Run: headless pygame with SDL's dummy video driver; simulated clock (each Clock.tick advances the game by its frame time, no real sleeping); random seed 0; keys injected as events and as key.get_pressed() state; mouse plan: one left click at the window centre at the start of phase 2, then a move to the lower-right quarter at the start of phase 3.
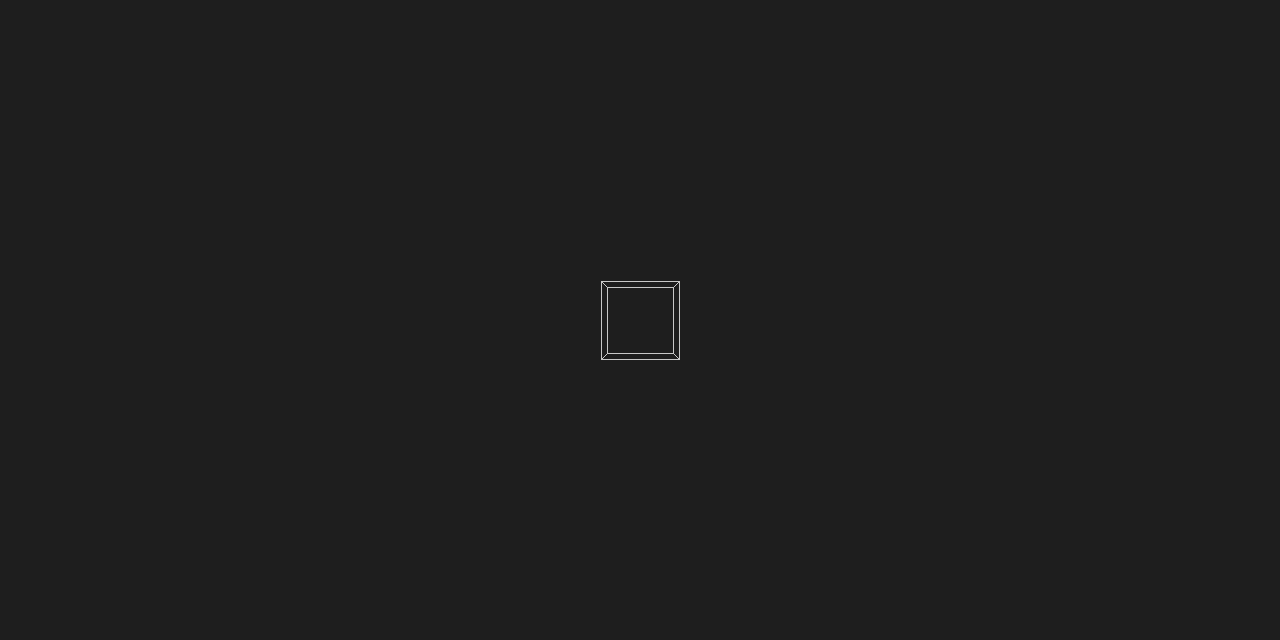
Frame 1 of 4 · flips 1–60 · no input
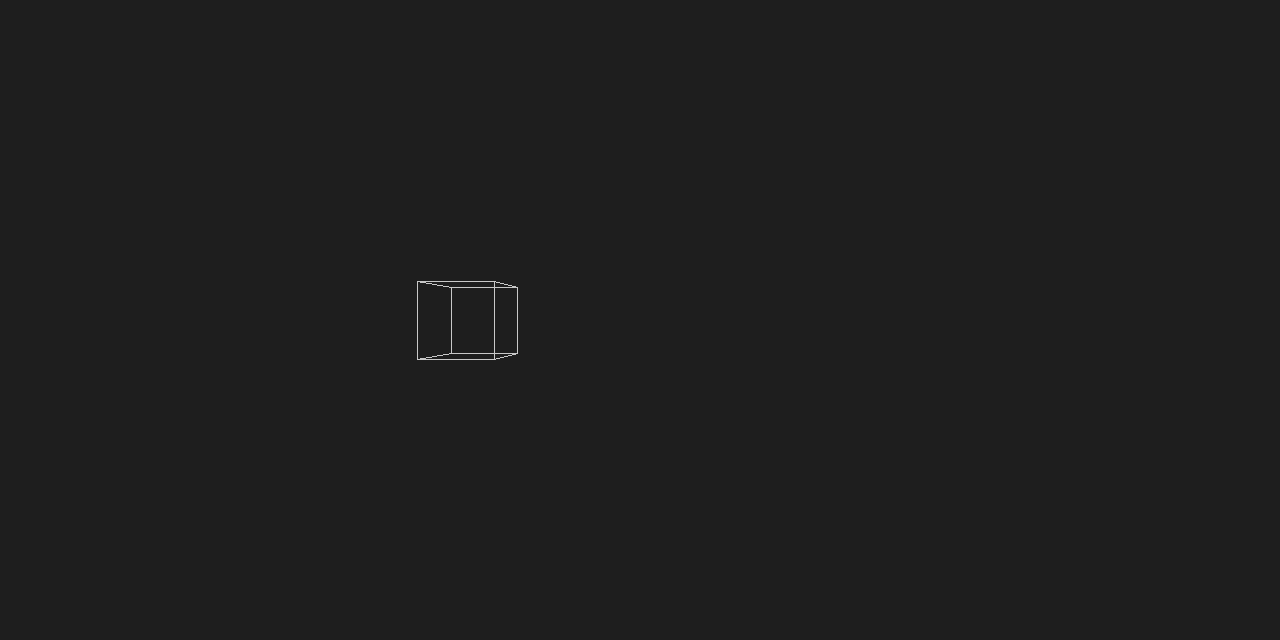
Frame 2 of 4 · flips 61–180 · clicked the window centre · tapped SPACE, RETURN · held RIGHT (→), D
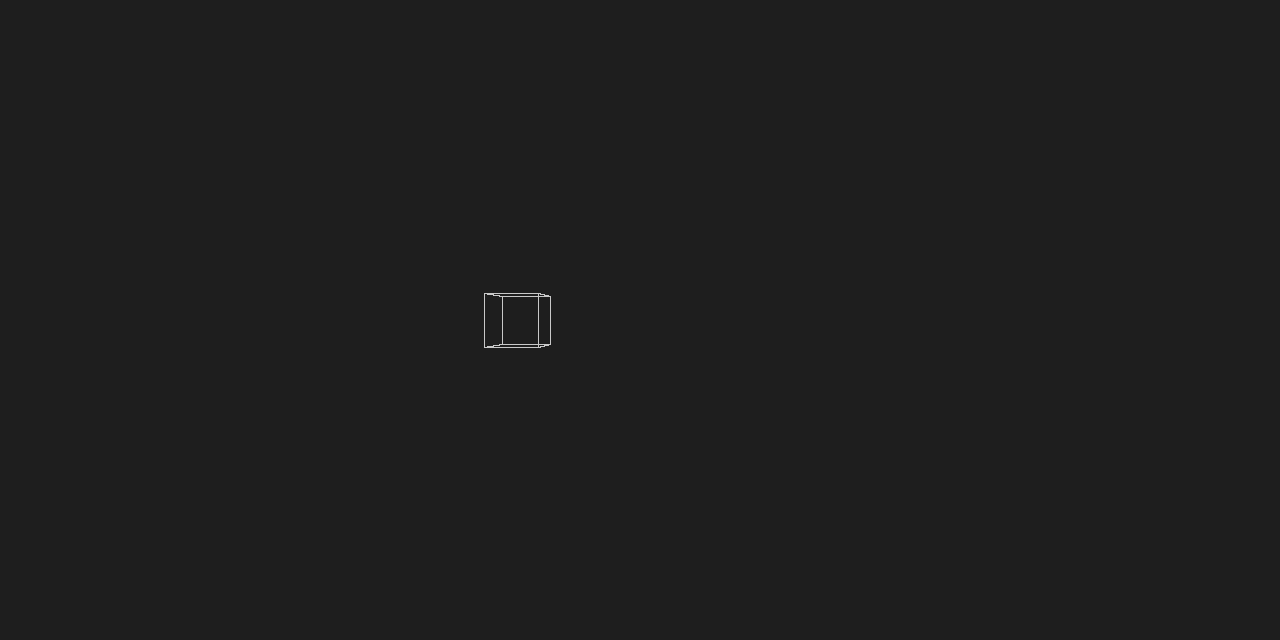
Frame 3 of 4 · flips 181–300 · moved the mouse to the lower-right quarter · held DOWN (↓), S
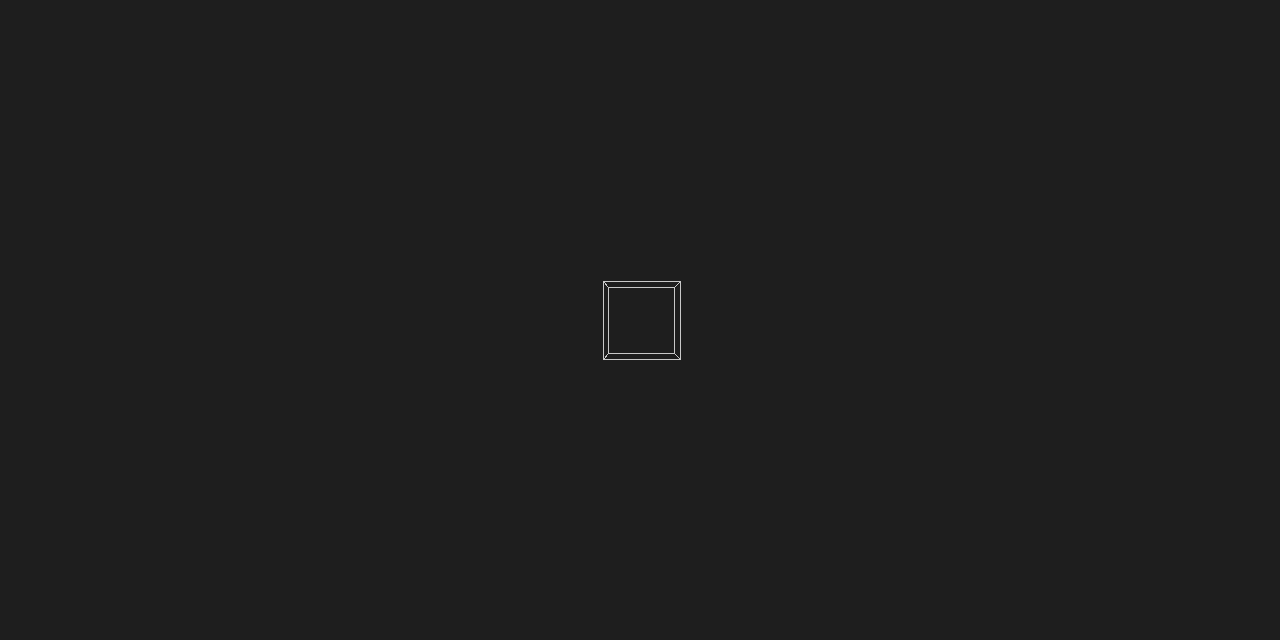
Frame 4 of 4 · flips 301–420 · held LEFT (←), A, UP (↑), W

The pygame program that drew these frames:

import math
import pygame
pygame.init()

PI   = math.pi # 180
PI_2 = PI*2    # 360
PI_4 = PI/2    # 90

#   -   Class

class Camera:
    def __init__(self, 
        pos:         tuple[float, float, float], 
        focal_lengh: float, 
        surf_size:   tuple[int, int],

        width:   int   = 10,
        angle_x: float = PI_4, 
        angle_y: float = 0, 
        angle_z: float = 0,
        ):

        self.x, self.y, self.z = pos
        self.focal_lengh = focal_lengh
        self.width = width

        self.angle_x = angle_x
        self.angle_y = angle_y
        self.angle_z = angle_z

        self.surf_size = surf_size
        self.surf_size_2 = round(surf_size[0]/2), round(surf_size[1]/2)

    def project_point(self, 
        point: tuple[float, float, float],
        ):

        x, y, z = point
        surf_w, surf_h = self.surf_size
        surf_w2, surf_h2 = self.surf_size_2

        # Adapting To Camera

        x, y = rotate_around((x, y), (self.x, self.y), self.angle_z)
        z, y = rotate_around((z, y), (self.z, self.y), self.angle_x-PI_4)
        x, z = rotate_around((x, z), (self.x, self.z), self.angle_y)

        x -= self.x
        y -= self.y
        z -= self.z

        # Projection

        if y <= self.width: return None

        angle = math.atan(x/y)
        x_pos = math.tan(angle)*self.focal_lengh
        x_pos += surf_w2

        angle = math.atan(z/y)
        y_pos = math.tan(angle)*self.focal_lengh
        y_pos += surf_h2
        y_pos = surf_h - y_pos

        return round(x_pos), round(y_pos)

    def move(self, 
        amount: float,
        ):

        self.x += math.sin(self.angle_z) * amount
        self.y += math.cos(self.angle_z) * amount

    def slide(self, 
        amount: float,
        ):

        self.x += math.sin(self.angle_z+PI_4) * amount
        self.y += math.cos(self.angle_z+PI_4) * amount

class Mesh:
    def __init__(self,
        vertex_list: list[tuple[float, float, float]],
        face_list:   list[tuple[int, int, int]],
        ):

        self.vertex_list = vertex_list
        self.project_list = [None for _ in vertex_list]

        self.face_list = face_list
        self.face_order = [None for _ in face_list]

    def calculate_points(self, 
        camera: Camera,
        ):

        for i, vertex in enumerate(self.vertex_list):
            self.project_list[i] = camera.project_point(vertex)

    def order_faces(self,
        camera: Camera
        ):

        self.face_order = []

        for index, points in enumerate(self.face_list):
            dist = 0
            for i in points:
                x, y, z = self.vertex_list[i] 
                dist += abs(x-camera.x) + abs(y-camera.y) + abs(z-camera.z)
            self.face_order.append((dist, index))

        self.face_order.sort(key = lambda tuple : tuple[0], reverse = True)
    
        for index, (dist, i) in enumerate(self.face_order):
            self.face_order[index] = i

    def draw(self, 
        surf: pygame.Surface,
        ):

        for face_index in self.face_order:
            pos_1, pos_2, pos_3, pos_4 = self.face_list[face_index]

            pos_1 = self.project_list[pos_1]
            pos_2 = self.project_list[pos_2]
            pos_3 = self.project_list[pos_3]
            pos_4 = self.project_list[pos_4]

            try: pygame.draw.polygon(surf, (200, 200, 200), [pos_1, pos_2, pos_4, pos_3], 1)
            except: pass

#   -   Functions

def angle_check(
    angle: float,
    ):

    if angle < 0:    angle += PI_2
    if angle > PI_2: angle += PI_2
    return angle

def distance(
    pos_1: float, 
    pos_2: float,
    ):

    ax, ay = pos_1
    bx, by = pos_2
    return math.sqrt((bx - ax) * (bx - ax) + (by - ay) * (by - ay)) 

def angle_to_point(
    pos_1: float, 
    pos_2: float,
    ):

    ax, ay = pos_1
    bx, by = pos_2
    angle = math.atan2(by - ay, bx - ax)
    
    return angle

def rotate_around(
    point:          tuple[float, float], 
    around_point:   tuple[float, float], 
    amount:         float,
    ):

    dist = distance(point, around_point)
    angle = angle_to_point(point, around_point)
    angle += amount + PI
    angle = angle_check(angle)

    x, y = around_point
    x += math.cos(angle)*dist
    y += math.sin(angle)*dist

    return x, y

#   -   Variabels

win_size = 1280, 640
win = pygame.display.set_mode(win_size)
clock = pygame.time.Clock()

camera = Camera((0, 0, 0), 1280/3, win_size)
mesh = Mesh(
    [(-25, 325, -25), 
     ( 25, 325, -25), 
     (-25, 275, -25), 
     ( 25, 275, -25), 
     ( 25, 325,  25), 
     (-25, 325,  25), 
     ( 25, 275,  25), 
     (-25, 275,  25)]
    ,
    [(0, 1, 2, 3), # Front
     (4, 5, 6, 7), # Back
     (1, 4, 3, 6), # Left
     (5, 0, 7, 2), # Right
     (5, 4, 0, 1), # Top
     (2, 3, 7, 6)] # Base
    )

#   -   Main

engage = False

run = True
while run:

    for event in pygame.event.get():
        if event.type == pygame.QUIT: run = False
        if event.type == pygame.MOUSEBUTTONDOWN: 
            engage = not engage
            pygame.mouse.set_visible(not engage)

    if engage: pygame.mouse.set_pos(camera.surf_size_2)

    pygame.display.update()
    clock.tick(60)
    win.fill((30, 30, 30))

    if engage:
        keys = pygame.key.get_pressed()
        if keys[pygame.K_w]: camera.move( 1)
        if keys[pygame.K_s]: camera.move(-1)
        if keys[pygame.K_a]: camera.slide(-1)
        if keys[pygame.K_d]: camera.slide( 1)

        if keys[pygame.K_SPACE]:  camera.z += 1
        if keys[pygame.K_LSHIFT]: camera.z -= 1

        mouse_rel = pygame.mouse.get_rel()
        camera.angle_z += mouse_rel[0]/1000
        camera.angle_x -= mouse_rel[1]/1000
        if camera.angle_x <= 0: camera.angle_x = 0
        if camera.angle_x >= PI: camera.angle_x = PI

    mesh.calculate_points(camera)
    mesh.order_faces(camera)
    mesh.draw(win)
